Run: headless pygame with SDL's dummy video driver; simulated clock (each Clock.tick advances the game by its frame time, no real sleeping); random seed 0; keys injected as events and as key.get_pressed() state; no mouse input.
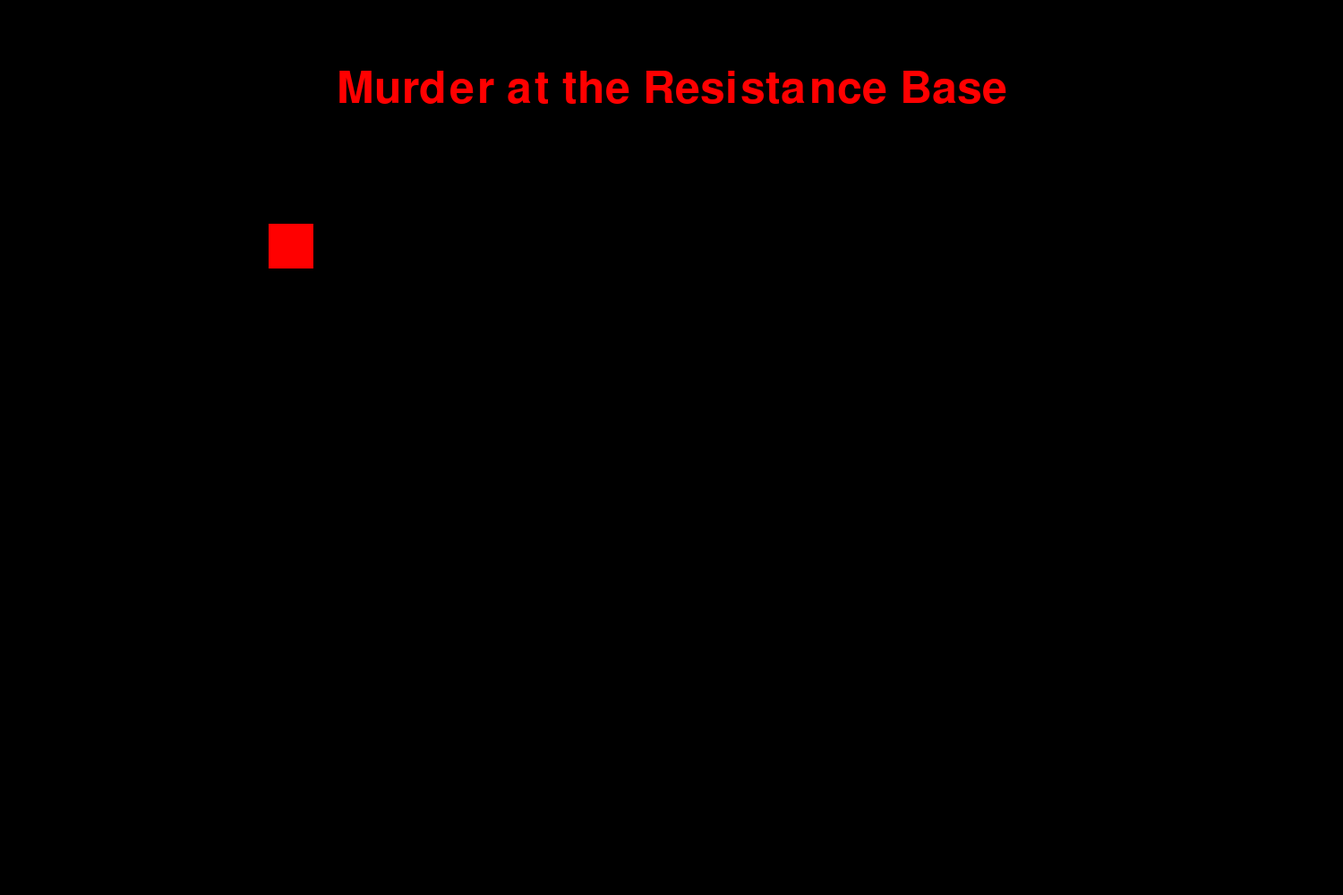
Frame 1 of 4 · flips 1–60 · no input
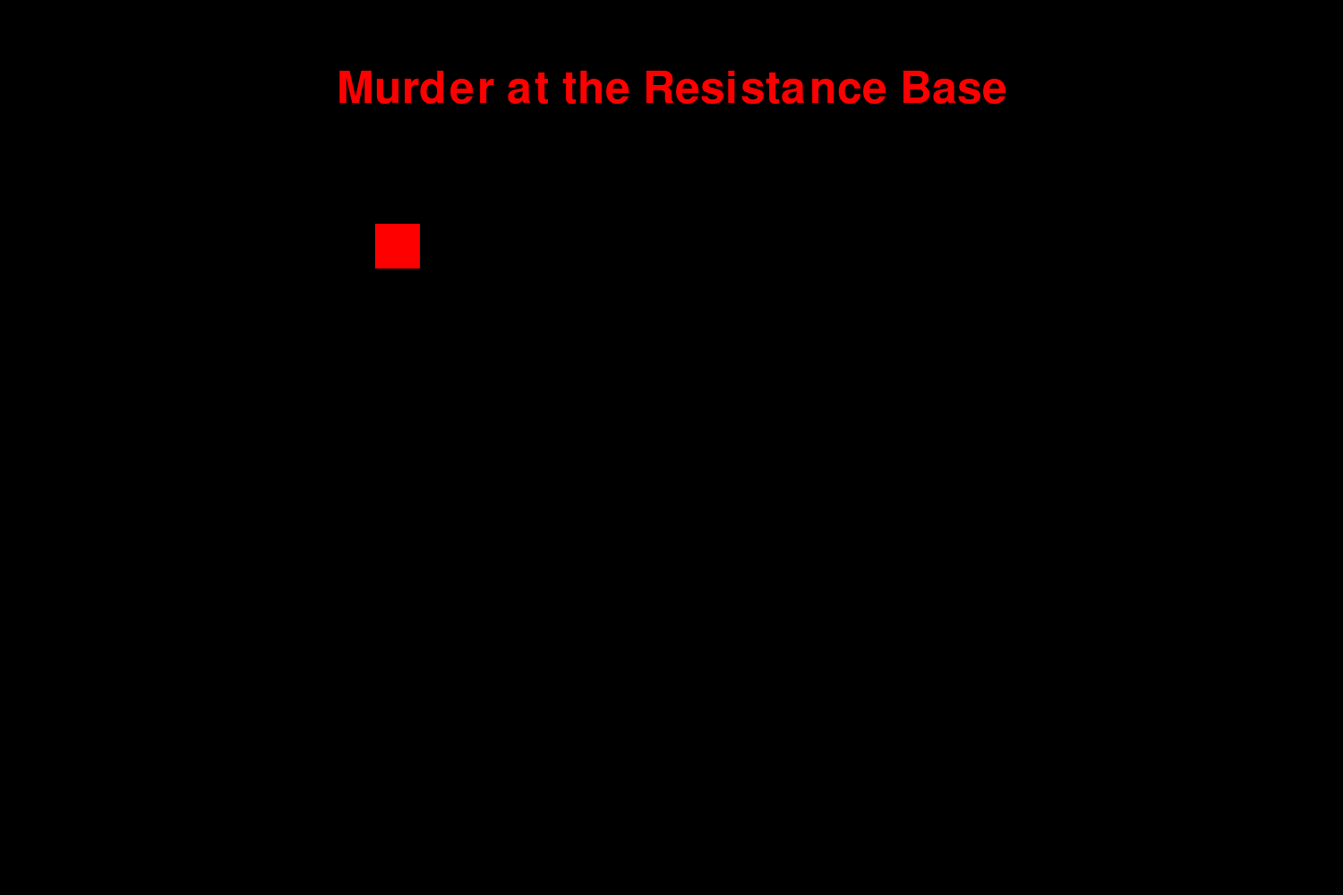
Frame 2 of 4 · flips 61–180 · tapped SPACE, RETURN · held RIGHT (→), D
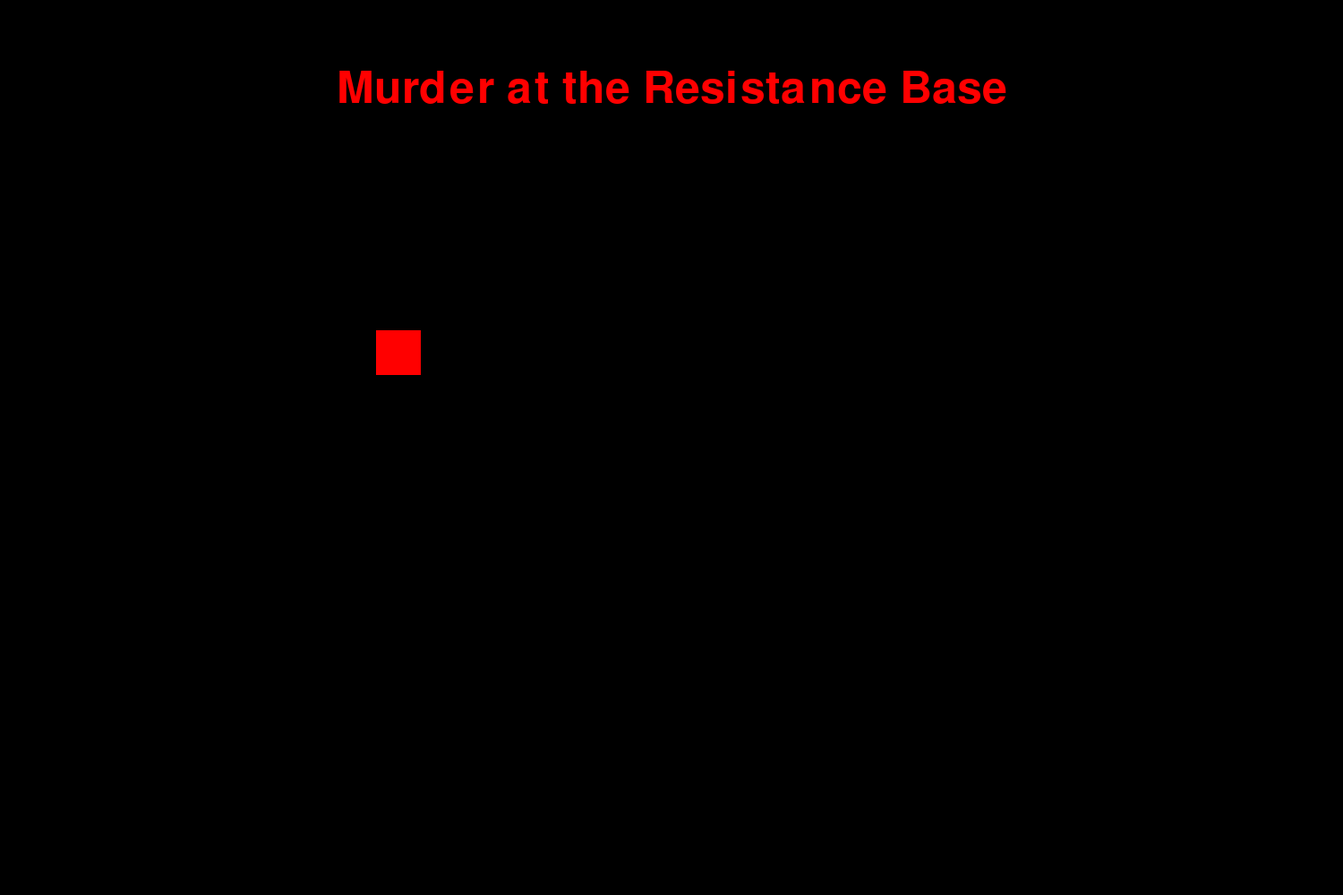
Frame 3 of 4 · flips 181–300 · held DOWN (↓), S
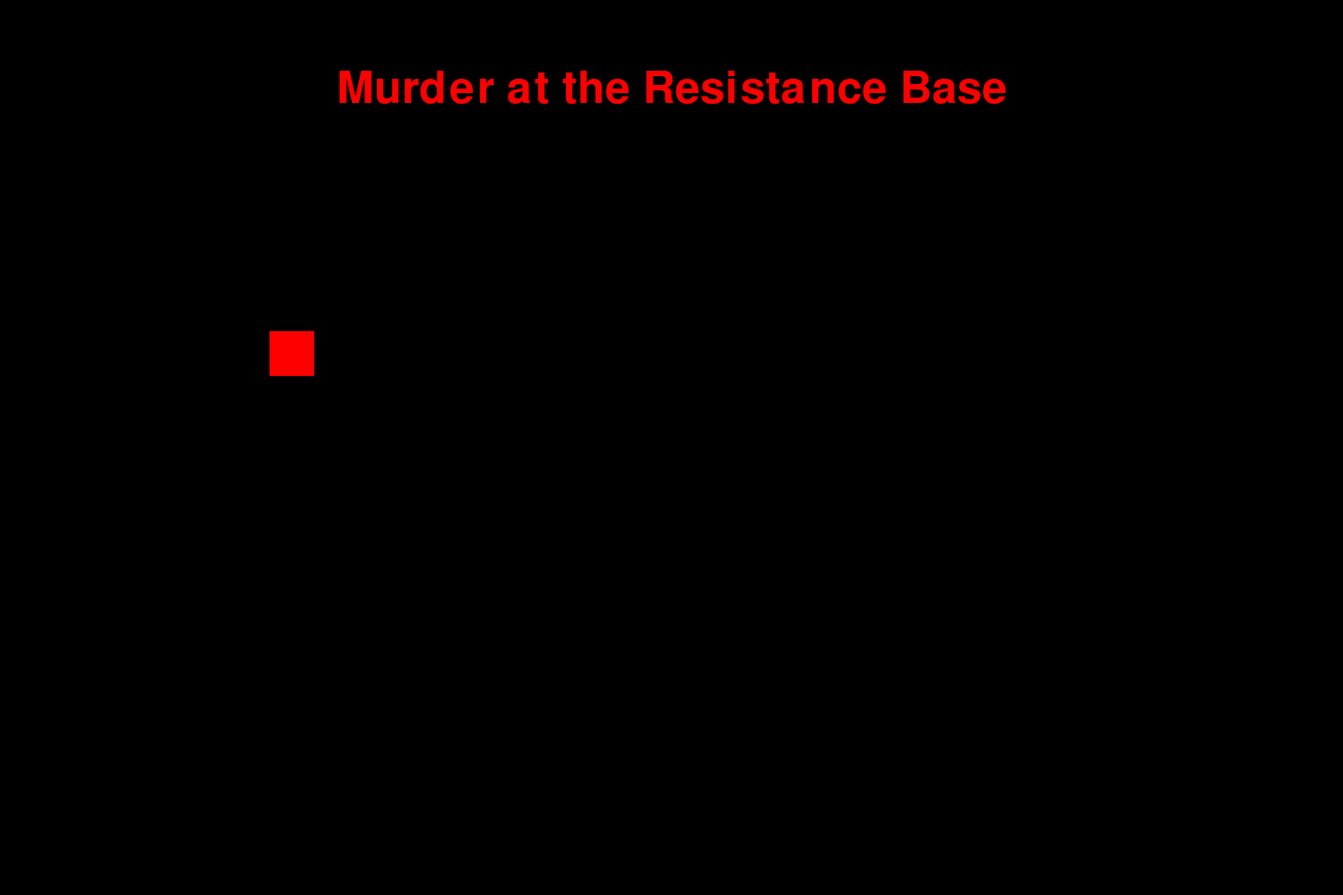
Frame 4 of 4 · flips 301–420 · held LEFT (←), A, UP (↑), W

The pygame program that drew these frames:

import pygame #Pygame is what we are using yk
import time
import random

WIDTH, HEIGHT = 1500, 1000 #How big the window is
WIN = pygame.display.set_mode((WIDTH, HEIGHT)) #Display the window
pygame.display.set_caption("Murder at the Resistance Base") #Name at the top of the window

def main():
     # Initialize Pygame
    pygame.init()
    pygame.font.init()  # Ensure font module is initialized

    # Set up font for title
    font = pygame.font.SysFont("Arial", 74)
    title_text = font.render("Murder at the Resistance Base", True, (255, 0, 0))  # White color
    title_rect = title_text.get_rect(center=(WIDTH // 2, 100))  # Center at the top
    player = pygame.Rect((300,250,50,50)) #Size of the player
    run = True #Program is running
    while run: #This stuff happens while its running
        WIN.fill((0,0,0)) 
        WIN.blit(title_text, title_rect)

        pygame.draw.rect(WIN, (255,0,0), player) #Draws the player on the screen

        key = pygame.key.get_pressed()
        if key[pygame.K_a] == True:
            player.move_ip(-1,0) #Need to write a if statement for figuring out how to not make it go off the window (prevent it for going off screen too far to the left)
        elif key[pygame.K_d] == True:
            player.move_ip(1,0)
        elif key[pygame.K_w] == True:
            player.move_ip(0, -1)
        elif key[pygame.K_s] == True:
            player.move_ip(0,1)
        
        for event in pygame.event.get():#event.get is a list of all events
            if event.type == pygame.QUIT: #Ends program when user clicks the x
                run = False
                break
        pygame.display.update()
    pygame.quit()

if __name__ == "__main__":
    main()
